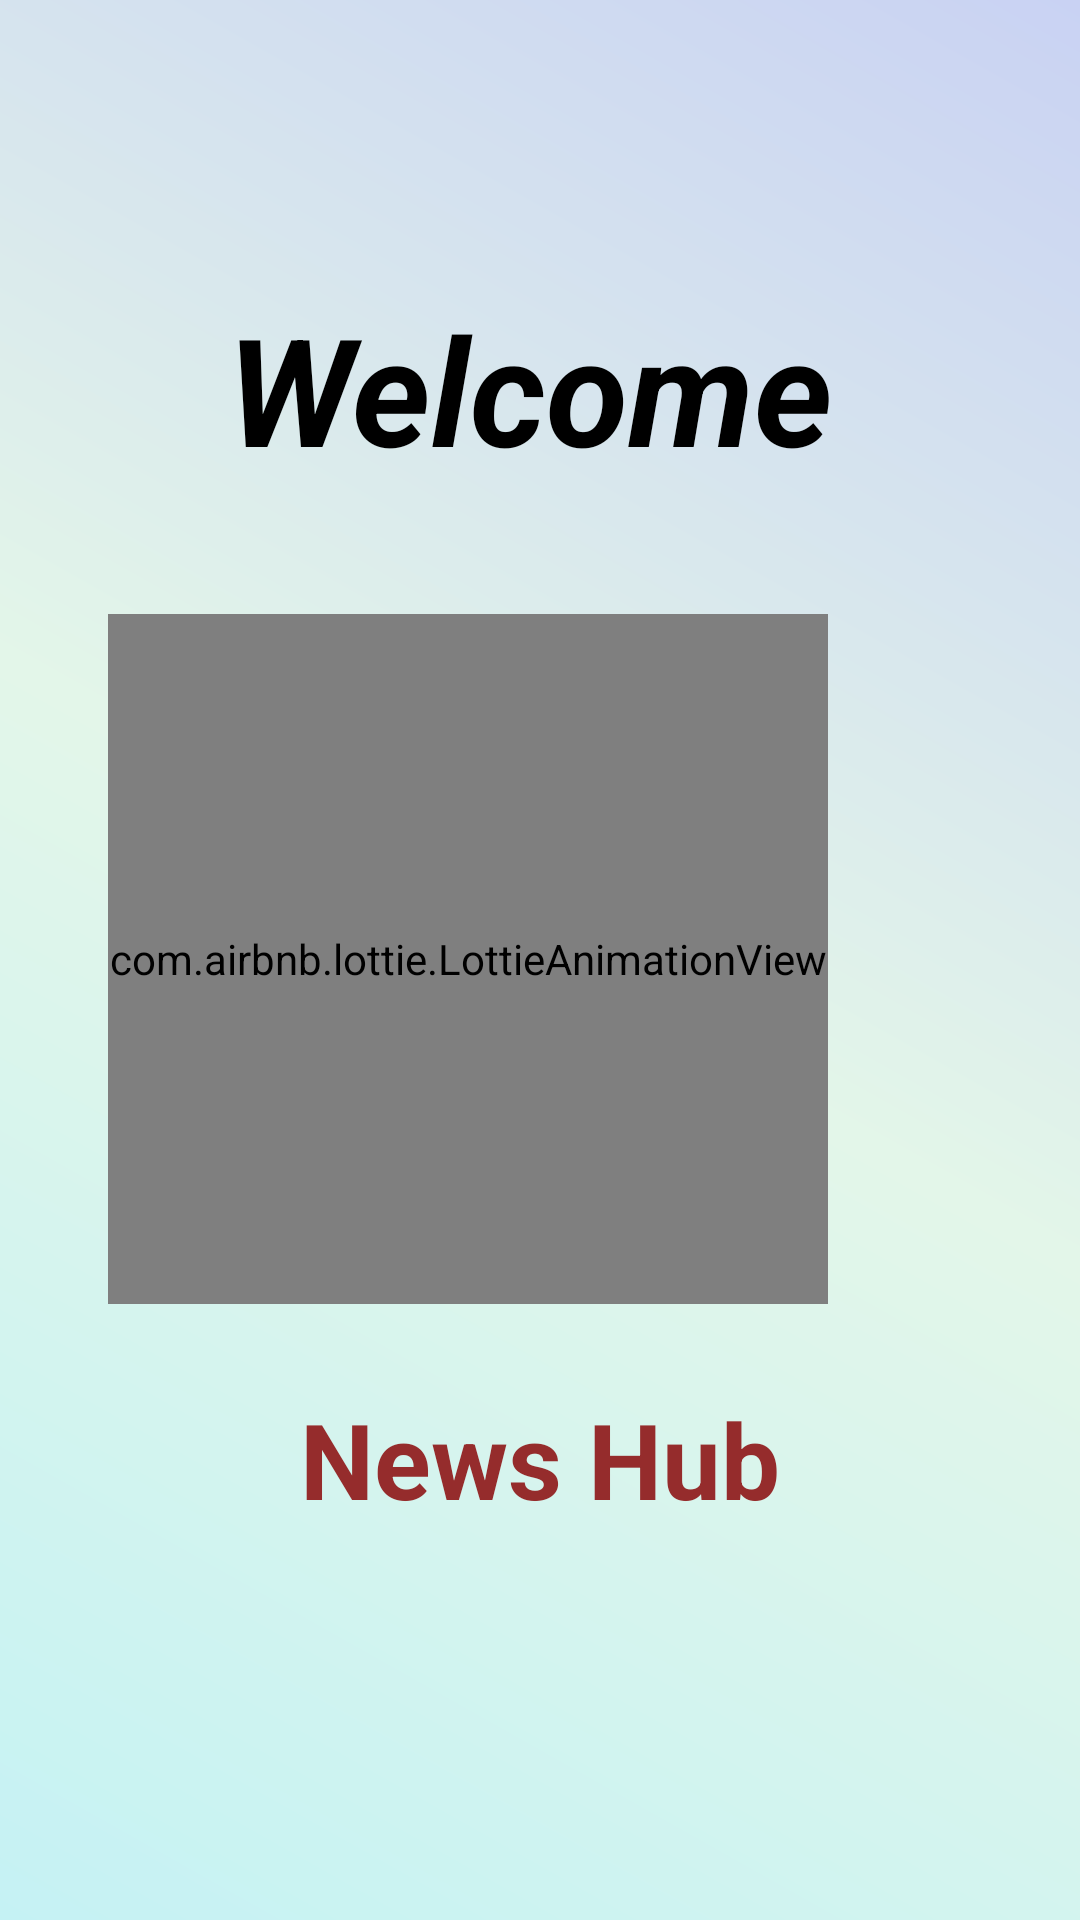

Here is an Android app screen rendered from its layout file. Give the layout XML and the strings, colors and styles it references.
<!-- AndroidManifest.xml: application theme Theme.AllNewsHub -->
<!-- res/layout/activity_main.xml -->
<?xml version="1.0" encoding="utf-8"?>
<androidx.constraintlayout.widget.ConstraintLayout xmlns:android="http://schemas.android.com/apk/res/android"
    xmlns:app="http://schemas.android.com/apk/res-auto"
    xmlns:tools="http://schemas.android.com/tools"
    android:layout_width="match_parent"
    android:layout_height="match_parent"
    tools:context=".MainActivity"
    android:background="@drawable/home_background">

    <TextView
        android:id="@+id/textViewWelcomePage"
        android:layout_width="375dp"
        android:layout_height="115dp"
        android:layout_alignParentStart="true"
        android:layout_alignParentTop="true"
        android:layout_alignParentEnd="true"
        android:layout_alignParentBottom="true"
        android:layout_marginStart="29dp"
        android:layout_marginTop="72dp"
        android:layout_marginEnd="29dp"
        android:gravity="center"
        android:text="Welcome"
        android:textColor="@color/black"
        android:textSize="50sp"
        android:textStyle="bold|italic"
        app:layout_constraintEnd_toEndOf="parent"
        app:layout_constraintHorizontal_bias="0.555"
        app:layout_constraintStart_toStartOf="parent"
        app:layout_constraintTop_toTopOf="parent"
        tools:ignore="HardcodedText,TextSizeCheck" />


    <com.airbnb.lottie.LottieAnimationView
        android:id="@+id/h_animationLogo"
        android:layout_width="240dp"
        android:layout_height="230dp"
        android:layout_marginEnd="84dp"
        app:layout_constraintBottom_toBottomOf="parent"
        app:layout_constraintEnd_toEndOf="parent"
        app:layout_constraintTop_toTopOf="parent"
        app:layout_constraintVertical_bias="0.499"
        app:lottie_autoPlay="true"
        app:lottie_loop="true"
        app:lottie_rawRes="@raw/animation_n" />

    <TextView
        android:id="@+id/appNametTtle"
        android:layout_width="253dp"
        android:layout_height="67dp"
        android:layout_marginBottom="120dp"
        android:onClick="onLetsStartClicked"
        android:padding="10dp"
        android:text="@string/news_hub"
        android:textAlignment="center"
        android:textColor="#952C2C"
        android:textSize="35sp"
        android:textStyle="bold"
        app:layout_constraintBottom_toBottomOf="parent"
        app:layout_constraintEnd_toEndOf="parent"
        app:layout_constraintStart_toStartOf="parent" />

</androidx.constraintlayout.widget.ConstraintLayout>
<!-- resources referenced by this layout -->
<resources>
  <color name="black">#FF000000</color>
  <!-- drawable home_background (drawable) -->
  <?xml version="1.0" encoding="utf-8"?>
  <layer-list xmlns:android="http://schemas.android.com/apk/res/android">
      <item>
          <shape android:shape="rectangle">
              <gradient
                  android:angle="225"
                  android:startColor="#C9D2F3"
                  android:endColor="#C5F2F4"
                  android:centerColor="#E3F6E9"/>
          </shape>
      </item>
  
  </layer-list>
  <string name="news_hub">News Hub</string>
  <style name="Theme.AllNewsHub" parent="Theme.AppCompat.DayNight.NoActionBar">
          
          <item name="colorPrimary">@color/purple_500</item>
          <item name="colorPrimaryVariant">@color/purple_700</item>
          <item name="colorOnPrimary">@color/white</item>
          
          <item name="colorSecondary">@color/teal_200</item>
          <item name="colorSecondaryVariant">@color/teal_700</item>
          <item name="colorOnSecondary">@color/black</item>
          
          <item name="android:statusBarColor">?attr/colorPrimaryVariant</item>
          
      </style>
  <color name="purple_500">#FF6200EE</color>
  <color name="purple_700">#FF3700B3</color>
  <color name="white">#FFFFFFFF</color>
  <color name="teal_200">#FF03DAC5</color>
  <color name="teal_700">#FF018786</color>
</resources>
